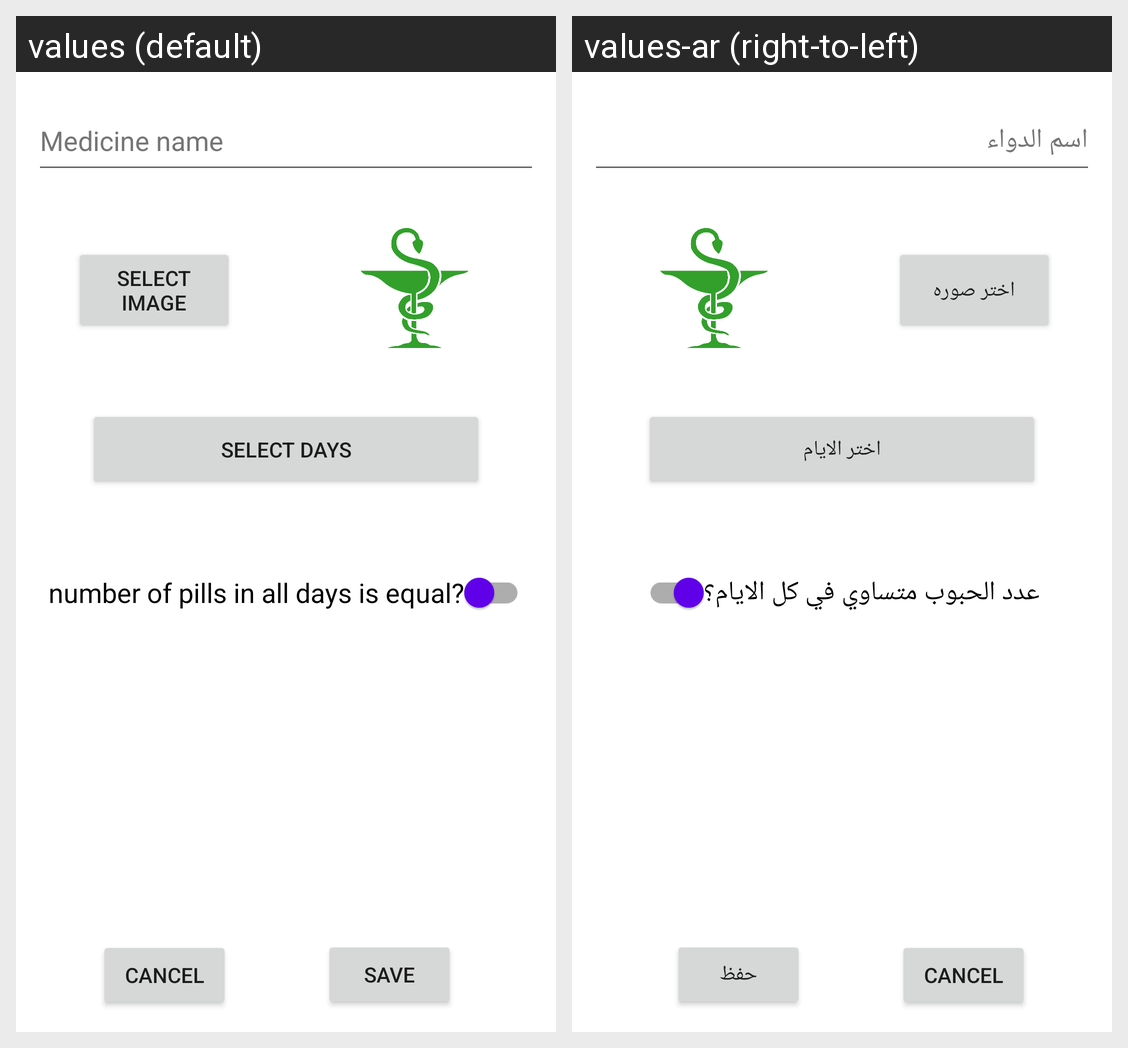

The Android screen above is rendered under two locales of the same app. Produce the string resources it draws, with the default and per-locale values.
Android screen res/layout/fragment_add_medicine.xml rendered under 2 locales, left to right: values (default), values-ar (right-to-left). Device: Nexus 5 (rendered at 1080×1920; each locale shown at half size, 540×960, under a caption strip naming it); theme Theme.MedicineAlarm.
Strings drawn on this screen, with the default value and each locale's value (text and hints the layout hard-codes, and strings that could not be matched under every locale, appear in the picture but are not listed):

medicine_name
  values: Medicine name
  values-ar: اسم الدواء

select_image
  values: Select Image
  values-ar: اختر صوره

select_days
  values: Select days
  values-ar: اختر الايام

number_of_pills_in_all_days_is_equal
  values: number of pills in all days is equal?
  values-ar: عدد الحبوب متساوي في كل الايام؟

save
  values: Save
  values-ar: حفظ
